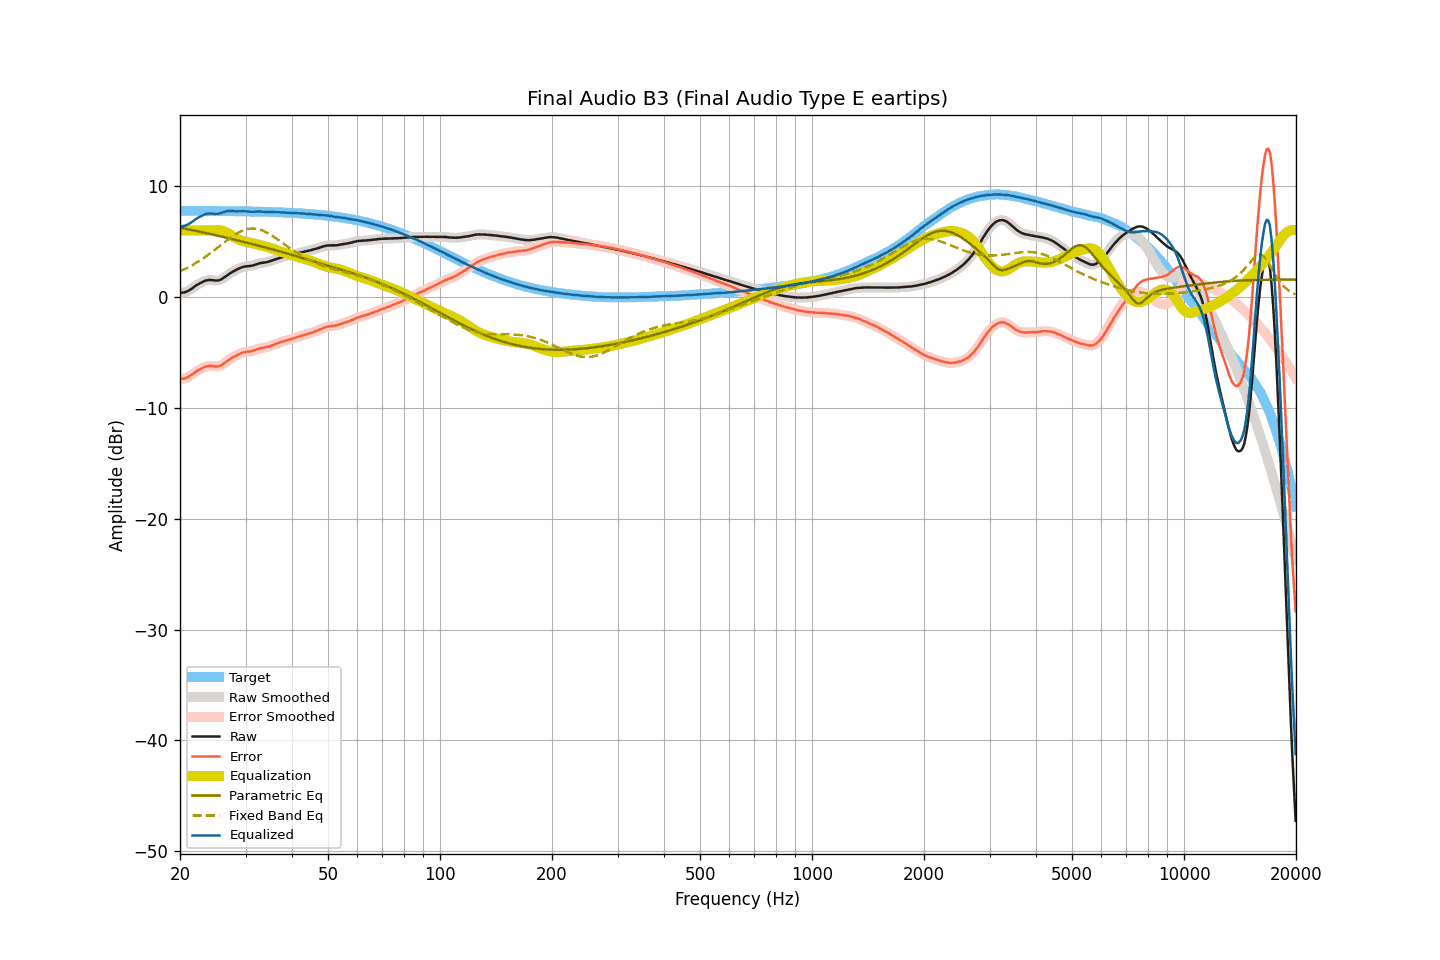

The data file committed next to this chart (first rows):
frequency, raw, smoothed, error, error_smoothed, equalization, parametric_eq, fixed_band_eq, equalized_raw, equalized_smoothed, target
20.00, 0.36, 0.36, -7.41, -7.41, 6.00, 6.25, 2.30, 6.36, 6.36, 7.77
20.20, 0.38, 0.37, -7.39, -7.40, 6.00, 6.22, 2.37, 6.38, 6.37, 7.77
20.40, 0.40, 0.39, -7.37, -7.38, 6.00, 6.19, 2.44, 6.40, 6.39, 7.77
20.61, 0.42, 0.43, -7.35, -7.34, 6.00, 6.16, 2.51, 6.42, 6.43, 7.77
20.81, 0.48, 0.47, -7.29, -7.29, 6.00, 6.13, 2.58, 6.48, 6.47, 7.77
21.02, 0.54, 0.54, -7.23, -7.23, 6.00, 6.10, 2.66, 6.54, 6.54, 7.77
21.23, 0.63, 0.63, -7.14, -7.14, 6.00, 6.07, 2.73, 6.63, 6.63, 7.77
21.44, 0.72, 0.72, -7.05, -7.04, 6.00, 6.04, 2.82, 6.72, 6.72, 7.76
21.66, 0.83, 0.82, -6.94, -6.94, 6.00, 6.01, 2.90, 6.83, 6.82, 7.76
21.87, 0.93, 0.93, -6.83, -6.84, 6.00, 5.98, 2.98, 6.93, 6.93, 7.76
22.09, 1.03, 1.03, -6.73, -6.73, 6.00, 5.95, 3.07, 7.03, 7.03, 7.76
22.31, 1.12, 1.12, -6.64, -6.64, 6.00, 5.92, 3.16, 7.12, 7.12, 7.76
22.54, 1.21, 1.20, -6.55, -6.56, 6.00, 5.89, 3.25, 7.21, 7.20, 7.76
22.76, 1.28, 1.28, -6.48, -6.48, 6.00, 5.86, 3.34, 7.28, 7.28, 7.76
22.99, 1.36, 1.35, -6.40, -6.40, 6.00, 5.83, 3.44, 7.36, 7.35, 7.76
23.22, 1.42, 1.42, -6.34, -6.34, 6.00, 5.80, 3.54, 7.42, 7.42, 7.76
23.45, 1.47, 1.47, -6.29, -6.29, 6.00, 5.77, 3.64, 7.47, 7.47, 7.76
23.69, 1.51, 1.50, -6.25, -6.25, 6.00, 5.73, 3.74, 7.51, 7.50, 7.76
23.92, 1.53, 1.52, -6.23, -6.23, 6.00, 5.70, 3.85, 7.53, 7.52, 7.75
24.16, 1.53, 1.53, -6.23, -6.23, 6.00, 5.67, 3.95, 7.53, 7.53, 7.75
24.40, 1.52, 1.51, -6.24, -6.24, 6.00, 5.64, 4.06, 7.52, 7.51, 7.75
24.65, 1.50, 1.50, -6.25, -6.25, 6.00, 5.60, 4.17, 7.50, 7.50, 7.75
24.89, 1.48, 1.48, -6.27, -6.27, 6.01, 5.57, 4.28, 7.49, 7.49, 7.75
25.14, 1.48, 1.48, -6.27, -6.27, 6.02, 5.54, 4.39, 7.50, 7.49, 7.75
25.39, 1.49, 1.49, -6.26, -6.25, 6.02, 5.50, 4.51, 7.51, 7.51, 7.75
25.65, 1.54, 1.54, -6.21, -6.21, 6.01, 5.47, 4.62, 7.54, 7.54, 7.75
25.91, 1.61, 1.61, -6.14, -6.13, 5.98, 5.44, 4.73, 7.58, 7.59, 7.74
26.16, 1.71, 1.70, -6.03, -6.04, 5.94, 5.40, 4.85, 7.65, 7.64, 7.74
26.43, 1.81, 1.81, -5.94, -5.93, 5.88, 5.37, 4.96, 7.69, 7.69, 7.74
26.69, 1.92, 1.92, -5.82, -5.82, 5.81, 5.34, 5.07, 7.73, 7.73, 7.74
26.96, 2.03, 2.02, -5.71, -5.72, 5.73, 5.30, 5.18, 7.76, 7.75, 7.74
27.23, 2.12, 2.12, -5.62, -5.62, 5.65, 5.27, 5.29, 7.76, 7.76, 7.74
27.50, 2.21, 2.21, -5.53, -5.53, 5.55, 5.23, 5.39, 7.76, 7.76, 7.73
27.77, 2.29, 2.29, -5.44, -5.44, 5.45, 5.20, 5.49, 7.74, 7.74, 7.73
28.05, 2.37, 2.37, -5.36, -5.36, 5.36, 5.16, 5.59, 7.73, 7.72, 7.73
28.33, 2.44, 2.44, -5.29, -5.29, 5.28, 5.13, 5.68, 7.71, 7.72, 7.73
28.62, 2.52, 2.52, -5.21, -5.21, 5.21, 5.09, 5.77, 7.72, 7.72, 7.73
28.90, 2.59, 2.59, -5.14, -5.14, 5.14, 5.06, 5.84, 7.73, 7.73, 7.72
29.19, 2.65, 2.65, -5.07, -5.07, 5.09, 5.02, 5.92, 7.73, 7.73, 7.72
29.48, 2.70, 2.69, -5.02, -5.02, 5.04, 4.98, 5.98, 7.74, 7.74, 7.72
29.78, 2.73, 2.73, -4.99, -4.99, 5.00, 4.95, 6.04, 7.73, 7.73, 7.72
30.08, 2.76, 2.75, -4.96, -4.96, 4.97, 4.91, 6.08, 7.73, 7.72, 7.71
30.38, 2.77, 2.77, -4.94, -4.94, 4.94, 4.88, 6.12, 7.71, 7.71, 7.71
30.68, 2.78, 2.78, -4.93, -4.93, 4.91, 4.84, 6.15, 7.69, 7.69, 7.71
30.99, 2.80, 2.80, -4.91, -4.91, 4.88, 4.80, 6.17, 7.68, 7.68, 7.70
31.30, 2.83, 2.83, -4.87, -4.87, 4.85, 4.77, 6.17, 7.68, 7.68, 7.70
31.61, 2.87, 2.87, -4.83, -4.83, 4.82, 4.73, 6.17, 7.68, 7.68, 7.70
31.93, 2.92, 2.92, -4.78, -4.78, 4.78, 4.69, 6.15, 7.69, 7.69, 7.70
32.24, 2.97, 2.97, -4.72, -4.72, 4.74, 4.65, 6.13, 7.70, 7.70, 7.69
32.57, 3.02, 3.01, -4.67, -4.68, 4.70, 4.62, 6.10, 7.71, 7.71, 7.69
32.89, 3.05, 3.04, -4.64, -4.64, 4.66, 4.58, 6.06, 7.70, 7.70, 7.68
33.22, 3.07, 3.07, -4.61, -4.61, 4.62, 4.54, 6.00, 7.69, 7.69, 7.68
33.55, 3.09, 3.09, -4.59, -4.59, 4.59, 4.50, 5.95, 7.67, 7.67, 7.68
33.89, 3.12, 3.11, -4.56, -4.56, 4.55, 4.46, 5.88, 7.67, 7.66, 7.67
34.23, 3.14, 3.14, -4.53, -4.53, 4.52, 4.43, 5.81, 7.65, 7.66, 7.67
34.57, 3.18, 3.18, -4.49, -4.49, 4.48, 4.39, 5.72, 7.65, 7.65, 7.66
34.92, 3.22, 3.22, -4.44, -4.44, 4.43, 4.35, 5.64, 7.65, 7.65, 7.66
35.27, 3.27, 3.27, -4.39, -4.39, 4.39, 4.31, 5.55, 7.65, 7.65, 7.65
35.62, 3.32, 3.32, -4.33, -4.33, 4.33, 4.27, 5.46, 7.65, 7.65, 7.65
35.97, 3.37, 3.37, -4.28, -4.28, 4.28, 4.23, 5.36, 7.65, 7.65, 7.64
... 635 more rows
